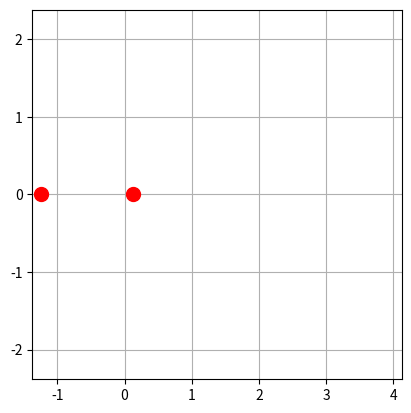

The script that saved this image:
#Adapted from ../mathematica_orbits.pdf, Orbital Dynamics with Mathematica
import numpy as np
import matplotlib.pyplot as plt
from matplotlib.animation import FuncAnimation
import scipy.constants as pc

def r(t, r_p, ecc):
    '''
    t: Parameter t
    r_p: Pariapsis, or distance from focus to nearest point on ellipse, along the semi-major axis
    ecc: Eccentricity of ellipse, ranging from 0 for a circle to 1 for a parabola
    Returns: r to be used in parametric equation of ellipse
    '''
    r = r_p * (1 + ecc) / (1 + ecc * np.cos(t))
    return r

def animate(t, r_1, r_2, line_1, line_2):
    '''
    Frames being used as a proxy for parameter t
    r_1: List of position vectors at each time for orbit 1
    r_2: List of position vectors at each time for orbit 2
    line_1: artist for first orbit
    line_2: artist for second
    '''
    line_1.set_data(r_1[0, :t], r_1[1, :t])
    line_2.set_data(r_2[0, :t], r_2[1, :t])
    return [line_1, line_2]

if __name__ == '__main__':
    #Orbital parameters
    m_1 = 10; m_2 = 1 #Primary; secondary
    beta = m_2 / m_1 #mass ratio
    a_1 = 0.25 #Semi-major axis of first ellipse
    a_2 = a_1 / beta #Semi-major axis of second ellipse, determined by mass ratio and semi-major axis of first ellipse
    ecc = 0.5 #Eccentricity of orbits
    b_1 = np.sqrt((1 - ecc ** 2) * a_1 ** 2)
    b_2 = np.sqrt((1 - ecc ** 2) * a_2 ** 2)
    rp_1 = a_1 * (1 - ecc) #first pariapsis
    rp_2 = a_2 * (1 - ecc) #second pariapsis

    t = np.linspace(0, 2 * np.pi, 200)

    #Position vector for first orbit;
    r_1 = r(t, rp_1, ecc) * np.array([np.cos(t), np.sin(t)])
    #Postion vector for second orbit, parametrized so that
    #the two masses orbit the center of mass
    r_2 = r(t, rp_2, ecc) * np.array([-np.cos(t), -np.sin(t)])

    #Set up plot
    fig, ax = plt.subplots()
    ax.grid()
    ax.set_box_aspect(1)

    #Frame about the larger orbit
    ax.set_xlim([-1.1 * max(a_1, a_2) * (1 - ecc), 1.1 * max(a_1, a_2) * (1 + ecc)])
    ax.set_ylim([-1.1 * max(b_1, b_2), 1.1 * max(b_1, b_2)])

    #Artist objects returned by plot (the first argument in a list, which we unpack) to be used in animation
    line_1, = ax.plot(r_1[0, :1], r_1[1, :1], 'o-', color='green', mfc='r', mec='r', markersize=10, markevery=[-1])
    line_2, = ax.plot(r_2[0, :1], r_2[1, :1], 'o-', color='blue', mfc='r', mec='r', markersize=10, markevery=[-1])

    #Animation: figure, animation function, number of frames to be iterated and passed to animate (first argument),
    #time interval between frames, in milliseconds, and list of additional arguments to be passed to the animate function
    ani = FuncAnimation(fig, animate, frames=t.size, interval=10, fargs=[r_1, r_2, line_1, line_2])
    plt.show()
